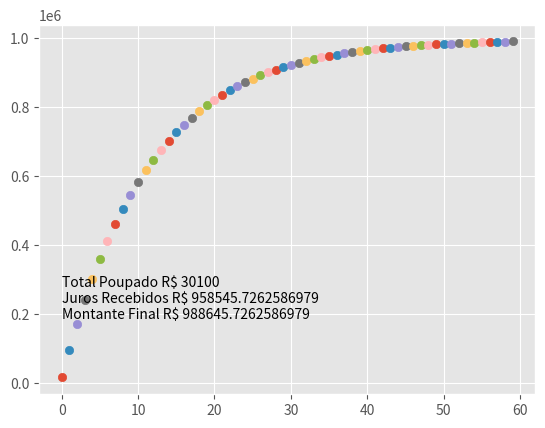

This chart was generated by the following Python code:
import matplotlib.pyplot as plt
from matplotlib import style
import numpy as np

style.use('ggplot')

#Valor Inicial
P=100
#Aporte Mensal (Meta)
M=500
#Aporte Mensal (Real)
MM=[]
#Taxa de Juros Mensal (Meta) (%)
i=9
#Taxa de Juros Mensal (Real) (%)
ii=[]
#Prazo (Meses, Começa em 1)
n=60


def formula_juros(exponencial,juros):
    return (1 + juros/100)**exponencial

def plotar_grafico_por_meses(aportes, juros, periodo=n, rendimentos=0):
    if periodo == 0:
        text = ('Total Poupado R$ {}\nJuros Recebidos R$ {}'
                        + '\nMontante Final R$ {}\n\n\n\n').format(P + sum(aportes),rendimentos - sum(aportes),P + rendimentos)
        plt.text(0.02, 0.5,text)
        print(text)
    else:
        if periodo == n:
            rendimentos += P*formula_juros(n-1,juros[n-1]) + aportes[0]
        else:
            rendimentos += aportes[periodo]*formula_juros(periodo,juros[periodo])
        plt.scatter(n-periodo,rendimentos)
        plotar_grafico_por_meses(aportes,juros,periodo-1,rendimentos)
      
def plotar_grafico():
    x = n - len(MM)
    aportes = MM + x*[M]
    juros = ii + x*[i]
    plotar_grafico_por_meses(aportes, juros)

def validar_parametros():
    x = len(MM)
    y = len(ii)
    assert x == y,"O tamanho da lista de Aportes e Juros são diferentes"
    assert n >= x,"O prazo em meses é menor que a lista de Aportes Mensais"
    
validar_parametros()
plotar_grafico()
plt.show()
